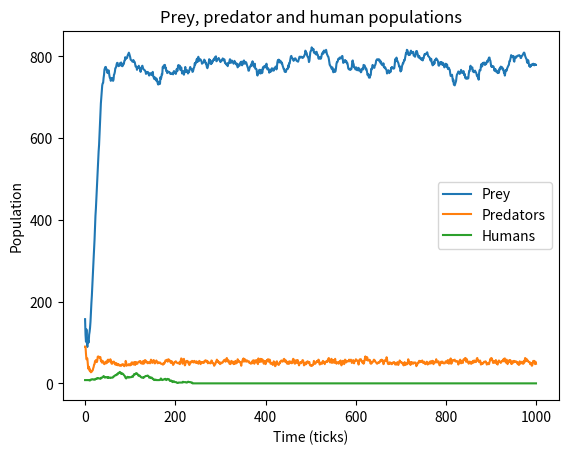

This figure's Python source:
"""Homework 3, Problem 3: predator-prey simulation with humans.

Daniel Farafonov

Based on program13-14.py (Punch & Enbody). Five classes are defined:
Island, Animal, Prey, Predator and Human. The island is an n x n grid
where the animals live. Prey breed; predators eat prey, breed and
starve; humans eat predators, breed and starve. All animals move.
"""

import random
from typing import Optional, Tuple, Type, Union

import matplotlib.pyplot as plt

# number of ticks with unchanged populations that counts as convergence
STABLE_TICKS = 50


class Island:
    """An n x n grid where a value of 0 means the cell is not occupied."""

    def __init__(self, n: int, prey_count: int = 0, predator_count: int = 0,
                 count_humans: int = 0) -> None:
        """Creates an empty n x n grid, then fills it with animals."""
        self.grid_size = n
        self.grid = [[0] * n for _ in range(n)]
        self.init_animals(prey_count, predator_count, count_humans)

    def init_animals(self, prey_count: int, predator_count: int,
                     count_humans: int) -> None:
        """Puts the given numbers of animals at random unoccupied cells."""
        for animal_class, total in ((Prey, prey_count),
                                    (Predator, predator_count),
                                    (Human, count_humans)):
            count = 0
            # keep trying until total unoccupied positions are found
            while count < total:
                x = random.randint(0, self.grid_size - 1)
                y = random.randint(0, self.grid_size - 1)
                if not self.animal(x, y):
                    self.register(animal_class(island=self, x=x, y=y))
                    count += 1

    def clear_all_moved_flags(self) -> None:
        """Clears every animal's moved flag so the next turn can start."""
        for x in range(self.grid_size):
            for y in range(self.grid_size):
                if self.grid[x][y]:
                    self.grid[x][y].clear_moved_flag()

    def size(self) -> int:
        """Returns the size of one dimension of the island."""
        return self.grid_size

    def register(self, animal: 'Animal') -> None:
        """Puts animal on the grid at its own coordinates."""
        self.grid[animal.x][animal.y] = animal

    def remove(self, animal: 'Animal') -> None:
        """Removes animal from the grid."""
        self.grid[animal.x][animal.y] = 0

    def animal(self, x: int, y: int) -> Union['Animal', int]:
        """Returns the animal at (x, y), 0 if empty, -1 if off the island."""
        if 0 <= x < self.grid_size and 0 <= y < self.grid_size:
            return self.grid[x][y]
        return -1

    def __str__(self) -> str:
        """Returns the grid as text, with (0, 0) in the lower left corner."""
        s = ''
        for j in range(self.grid_size - 1, -1, -1):  # print row size-1 first
            for i in range(self.grid_size):  # each row starts at 0
                if not self.grid[i][j]:
                    s += '{:<2s}'.format('.' + '  ')
                else:
                    s += '{:<2s}'.format(str(self.grid[i][j]) + '  ')
            s += '\n'
        return s

    def count(self, animal_class: Type['Animal']) -> int:
        """Returns the number of animals of type animal_class on the grid."""
        total = 0
        for x in range(self.grid_size):
            for y in range(self.grid_size):
                if isinstance(self.grid[x][y], animal_class):
                    total += 1
        return total

    def count_prey(self) -> int:
        """Returns the number of Prey objects on the grid."""
        return self.count(Prey)

    def count_predators(self) -> int:
        """Returns the number of Predator objects on the grid."""
        return self.count(Predator)

    def count_humans(self) -> int:
        """Returns the number of Human objects on the grid."""
        return self.count(Human)


class Animal:
    """An animal on the island that can move and breed."""

    starve_time: Optional[int] = None  # None: the animal never starves

    def __init__(self, island: Island, x: int = 0, y: int = 0,
                 s: str = 'A') -> None:
        """Creates an animal at (x, y) on island, printed as s."""
        self.island = island
        self.name = s
        self.x = x
        self.y = y
        self.moved = False
        self.breed_clock = self.breed_time
        self.starve_clock = self.starve_time

    def position(self) -> Tuple[int, int]:
        """Returns the coordinates of the current position."""
        return self.x, self.y

    def __str__(self) -> str:
        """Returns the character used to print the animal on the grid."""
        return self.name

    def check_grid(self, type_looking_for: type = int
                   ) -> Optional[Tuple[int, int]]:
        """Returns a neighboring cell holding type_looking_for, or None."""
        # neighbor offsets
        offsets = [(-1, 1), (0, 1), (1, 1), (-1, 0), (1, 0), (-1, -1),
                   (0, -1), (1, -1)]
        for dx, dy in offsets:
            x = self.x + dx  # neighboring coordinates
            y = self.y + dy
            if not 0 <= x < self.island.size() or \
               not 0 <= y < self.island.size():
                continue
            if type(self.island.animal(x, y)) == type_looking_for:
                return x, y
        return None

    def move_to(self, location: Tuple[int, int]) -> None:
        """Moves the animal to location and marks it as moved."""
        self.island.remove(self)  # remove from current spot
        self.x, self.y = location  # new coordinates
        self.island.register(self)  # register new coordinates
        self.moved = True

    def move(self) -> None:
        """Moves to an open neighboring cell, if not moved this turn."""
        if not self.moved:
            location = self.check_grid(int)
            if location:
                self.move_to(location)

    def eat(self) -> None:
        """Does nothing: a plain animal does not eat other animals."""

    def eat_neighbor(self, food_type: Type['Animal']) -> bool:
        """Moves onto a neighboring animal of type food_type and removes it."""
        if self.moved:
            return False
        location = self.check_grid(food_type)
        if not location:
            return False
        self.island.remove(self.island.animal(*location))
        self.move_to(location)
        return True

    def breed(self) -> None:
        """Places a new animal in an open neighboring cell when ready."""
        if self.breed_clock <= 0:
            location = self.check_grid(int)
            if location:
                self.breed_clock = self.breed_time
                new_animal = self.__class__(self.island, x=location[0],
                                            y=location[1])
                self.island.register(new_animal)

    def fed(self) -> None:
        """Resets the starve clock after eating."""
        self.starve_clock = self.starve_time

    def clock_tick(self) -> None:
        """Updates the clocks and removes the animal if it starves."""
        self.breed_clock -= 1
        if self.starve_clock is not None:
            self.starve_clock -= 1
            if self.starve_clock <= 0:
                self.island.remove(self)

    def clear_moved_flag(self) -> None:
        """Clears the moved flag for the next turn."""
        self.moved = False


class Prey(Animal):
    """An animal that only moves and breeds."""

    def __init__(self, island: Island, x: int = 0, y: int = 0,
                 s: str = 'O') -> None:
        """Creates a prey at (x, y) on island, printed as s."""
        super().__init__(island, x, y, s)


class Predator(Animal):
    """An animal that eats prey and starves if it does not eat."""

    def __init__(self, island: Island, x: int = 0, y: int = 0,
                 s: str = 'X') -> None:
        """Creates a predator at (x, y) on island, printed as s."""
        super().__init__(island, x, y, s)

    def eat(self) -> None:
        """Eats a neighboring prey, if there is one."""
        if self.eat_neighbor(Prey):
            self.fed()


class Human(Animal):
    """An animal that hunts predators every hunt_time ticks."""

    def __init__(self, island: Island, x: int = 0, y: int = 0,
                 s: str = 'H') -> None:
        """Creates a human at (x, y) on island, printed as s."""
        super().__init__(island, x, y, s)
        self.hunt_clock = self.hunt_time

    def eat(self) -> None:
        """Every hunt_time ticks, eats a neighboring predator if any."""
        if self.hunt_clock <= 0:
            self.hunt_clock = self.hunt_time
            if self.eat_neighbor(Predator):
                self.fed()

    def clock_tick(self) -> None:
        """Updates the hunt clock, then the breed and starve clocks."""
        self.hunt_clock -= 1
        super().clock_tick()


def main(predator_breed_time: int = 6, predator_starve_time: int = 4,
         initial_predators: int = 90, prey_breed_time: int = 3,
         initial_prey: int = 225, human_breed_time: int = 15,
         human_starve_time: int = 15, human_hunt_time: int = 6,
         initial_humans: int = 8, size: int = 30, ticks: int = 1000) -> None:
    """Runs the simulation and plots the populations at the end."""
    Predator.breed_time = predator_breed_time
    Predator.starve_time = predator_starve_time
    Prey.breed_time = prey_breed_time
    Human.breed_time = human_breed_time
    Human.starve_time = human_starve_time
    Human.hunt_time = human_hunt_time

    # for graphing
    prey_list = []
    predator_list = []
    human_list = []

    isle = Island(size, initial_prey, initial_predators, initial_humans)
    print('Island at the start:')
    print(isle)

    # event loop: every tick, every animal tries to eat, move, breed
    # and update its clocks
    for tick in range(ticks):
        # important to clear all the moved flags!
        isle.clear_all_moved_flags()
        for x in range(size):
            for y in range(size):
                animal = isle.animal(x, y)
                if animal:
                    animal.eat()
                    animal.move()
                    animal.breed()
                    animal.clock_tick()

        # record info for display, plotting
        prey_list.append(isle.count_prey())
        predator_list.append(isle.count_predators())
        human_list.append(isle.count_humans())
        # print every 10th tick to see what's going on
        if not tick % 10:
            print(f'tick {tick:4d}: prey {prey_list[-1]:3d}, '
                  f'predators {predator_list[-1]:3d}, '
                  f'humans {human_list[-1]:3d}')

        # converged if no population changed in the last STABLE_TICKS ticks
        if len(prey_list) > STABLE_TICKS and all(
                len(set(counts[-STABLE_TICKS:])) == 1
                for counts in (prey_list, predator_list, human_list)):
            print(f'Populations converged at tick {tick}.')
            break

    print(f'Island at the end (tick {len(prey_list) - 1}):')
    print(isle)
    print(f'Final populations: prey {prey_list[-1]}, '
          f'predators {predator_list[-1]}, humans {human_list[-1]}')
    print(f'Maximum populations: prey {max(prey_list)}, '
          f'predators {max(predator_list)}, humans {max(human_list)}')

    plt.plot(prey_list, label='Prey')
    plt.plot(predator_list, label='Predators')
    plt.plot(human_list, label='Humans')
    plt.xlabel('Time (ticks)')
    plt.ylabel('Population')
    plt.title('Prey, predator and human populations')
    plt.legend()
    plt.show()


if __name__ == '__main__':
    main()
